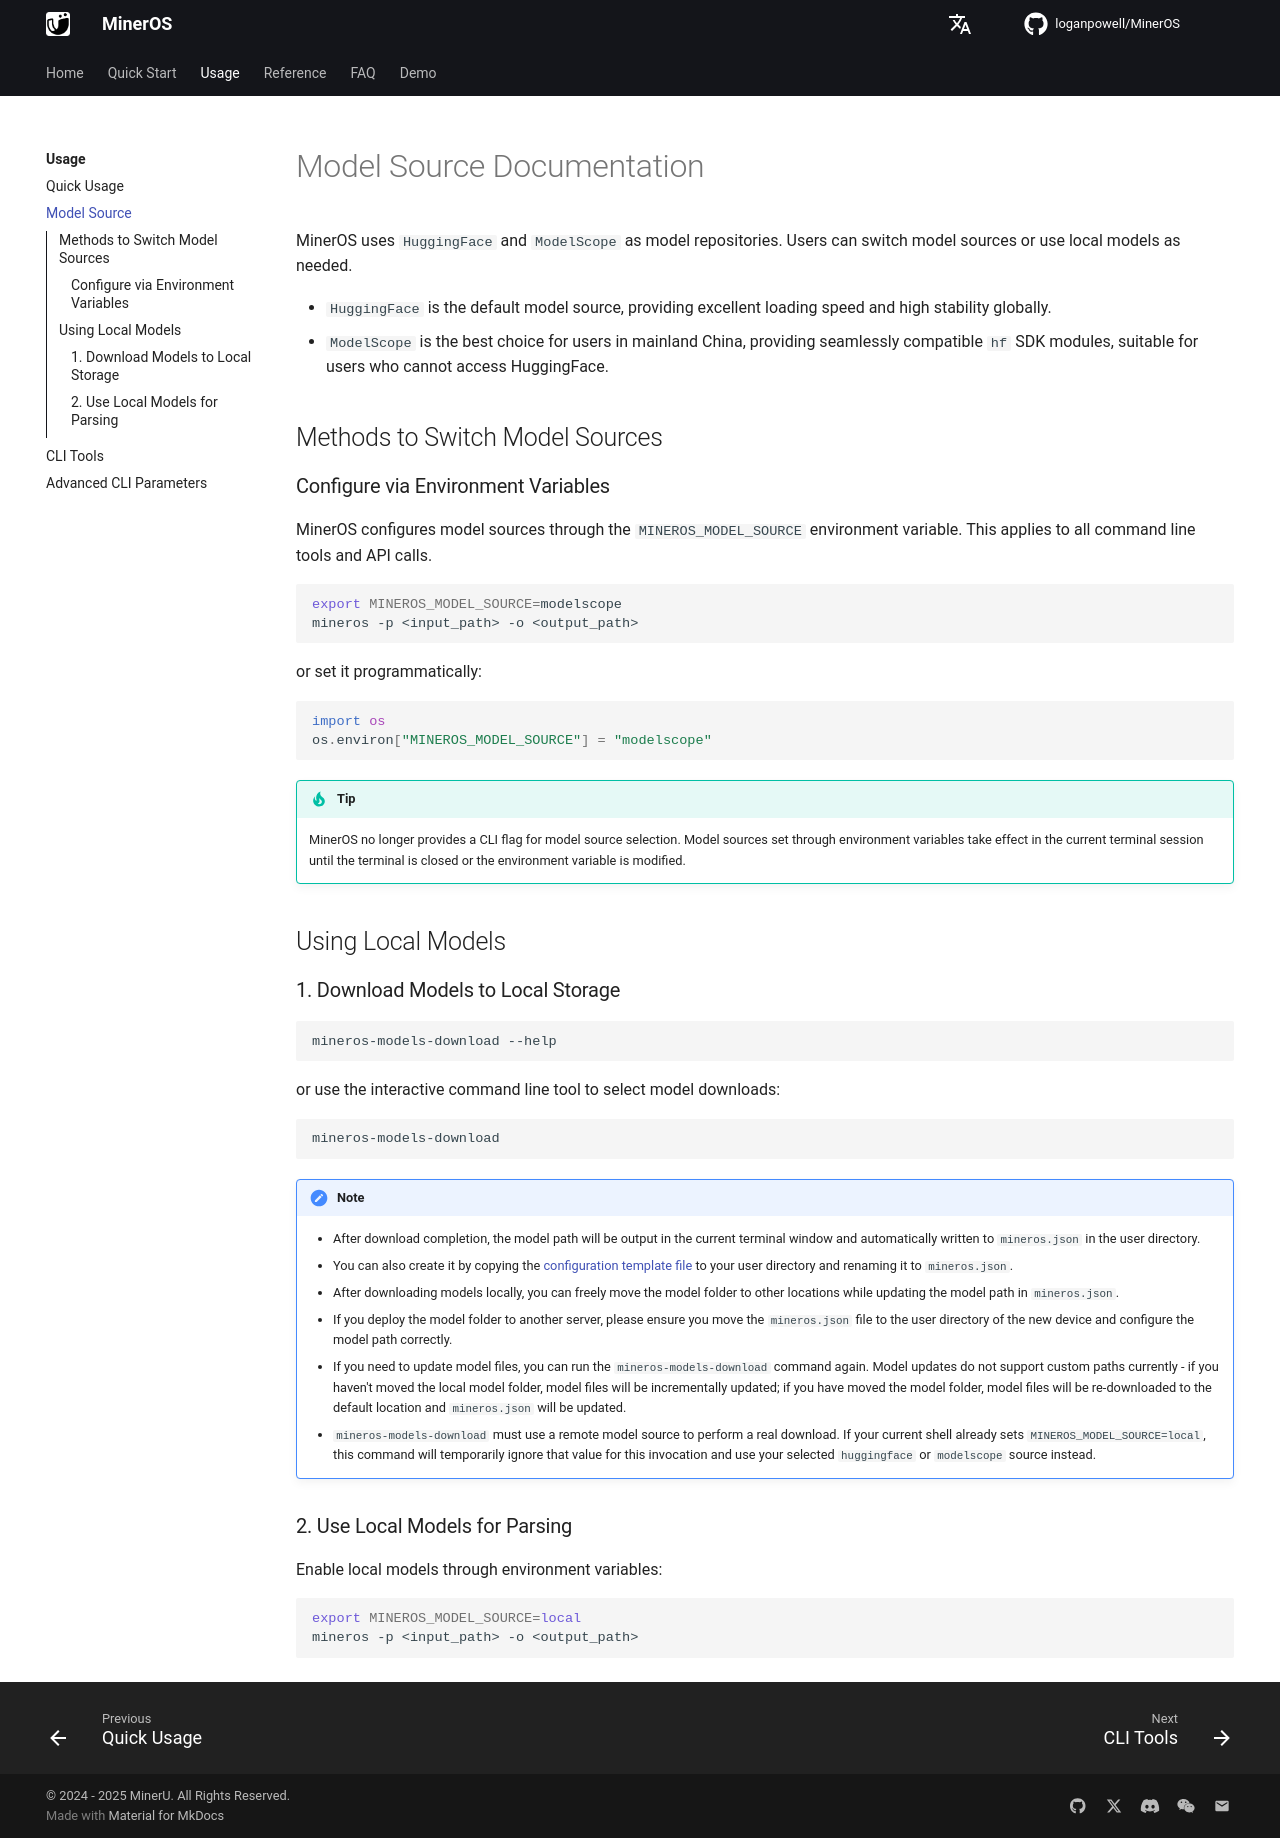

repository: loganpowell/MinerOS · page: usage/model_source/index.html · generator: mkdocs

# Model Source Documentation

MinerOS uses `HuggingFace` and `ModelScope` as model repositories. Users can switch model sources or use local models as needed.

- `HuggingFace` is the default model source, providing excellent loading speed and high stability globally.
- `ModelScope` is the best choice for users in mainland China, providing seamlessly compatible `hf` SDK modules, suitable for users who cannot access HuggingFace.

## Methods to Switch Model Sources

### Configure via Environment Variables

MinerOS configures model sources through the `MINEROS_MODEL_SOURCE` environment variable. This applies to all command line tools and API calls.

```bash
export MINEROS_MODEL_SOURCE=modelscope
mineros -p <input_path> -o <output_path>
```

or set it programmatically:

```python
import os
os.environ["MINEROS_MODEL_SOURCE"] = "modelscope"
```

> [!TIP]
> MinerOS no longer provides a CLI flag for model source selection. Model sources set through environment variables take effect in the current terminal session until the terminal is closed or the environment variable is modified.

## Using Local Models

### 1. Download Models to Local Storage

```bash
mineros-models-download --help
```

or use the interactive command line tool to select model downloads:

```bash
mineros-models-download
```

> [!NOTE]
>
> - After download completion, the model path will be output in the current terminal window and automatically written to `mineros.json` in the user directory.
> - You can also create it by copying the [configuration template file](https://github.com/loganpowell/MinerOS/blob/main/mineros.template.json) to your user directory and renaming it to `mineros.json`.
> - After downloading models locally, you can freely move the model folder to other locations while updating the model path in `mineros.json`.
> - If you deploy the model folder to another server, please ensure you move the `mineros.json` file to the user directory of the new device and configure the model path correctly.
> - If you need to update model files, you can run the `mineros-models-download` command again. Model updates do not support custom paths currently - if you haven't moved the local model folder, model files will be incrementally updated; if you have moved the model folder, model files will be re-downloaded to the default location and `mineros.json` will be updated.
> - `mineros-models-download` must use a remote model source to perform a real download. If your current shell already sets `MINEROS_MODEL_SOURCE=local`, this command will temporarily ignore that value for this invocation and use your selected `huggingface` or `modelscope` source instead.

### 2. Use Local Models for Parsing

Enable local models through environment variables:

```bash
export MINEROS_MODEL_SOURCE=local
mineros -p <input_path> -o <output_path>
```
